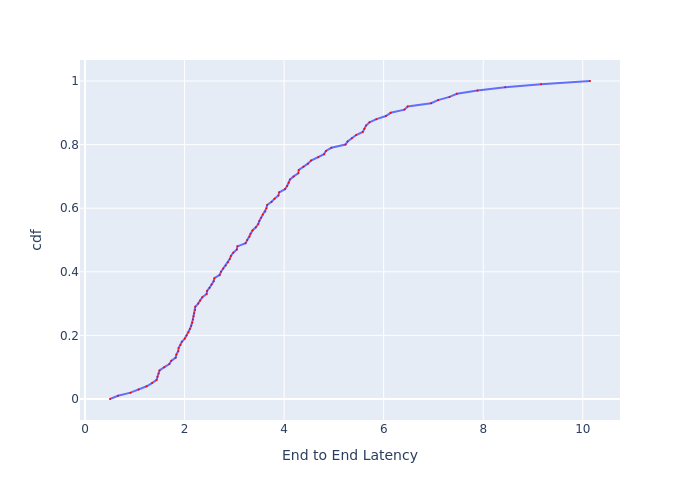

The table this chart was drawn from, first rows:
, cdf, End to End Latency
0, 0.0, 0.5011
1, 0.01, 0.6617
2, 0.02, 0.913
3, 0.03, 1.076
4, 0.04, 1.237
5, 0.05, 1.346
6, 0.06, 1.438
7, 0.07, 1.455
8, 0.08, 1.478
9, 0.09, 1.496
10, 0.1, 1.592
11, 0.11, 1.694
12, 0.12, 1.732
13, 0.13, 1.82
14, 0.14, 1.835
15, 0.15, 1.872
16, 0.16, 1.879
17, 0.17, 1.917
18, 0.18, 1.944
19, 0.19, 2.004
20, 0.2, 2.04
21, 0.21, 2.077
22, 0.22, 2.106
23, 0.23, 2.132
24, 0.24, 2.153
25, 0.25, 2.166
26, 0.26, 2.179
27, 0.27, 2.192
28, 0.28, 2.21
29, 0.29, 2.214
30, 0.3, 2.273
31, 0.31, 2.309
32, 0.32, 2.356
33, 0.33, 2.442
34, 0.34, 2.452
35, 0.35, 2.502
36, 0.36, 2.542
37, 0.37, 2.583
38, 0.38, 2.599
39, 0.39, 2.705
40, 0.4, 2.732
41, 0.41, 2.776
42, 0.42, 2.826
43, 0.43, 2.872
44, 0.44, 2.907
45, 0.45, 2.93
46, 0.46, 2.977
47, 0.47, 3.05
48, 0.48, 3.062
49, 0.49, 3.225
50, 0.5, 3.258
51, 0.51, 3.304
52, 0.52, 3.323
53, 0.53, 3.364
54, 0.54, 3.432
55, 0.55, 3.48
56, 0.56, 3.501
57, 0.57, 3.536
58, 0.58, 3.572
59, 0.59, 3.622
... 41 more rows
